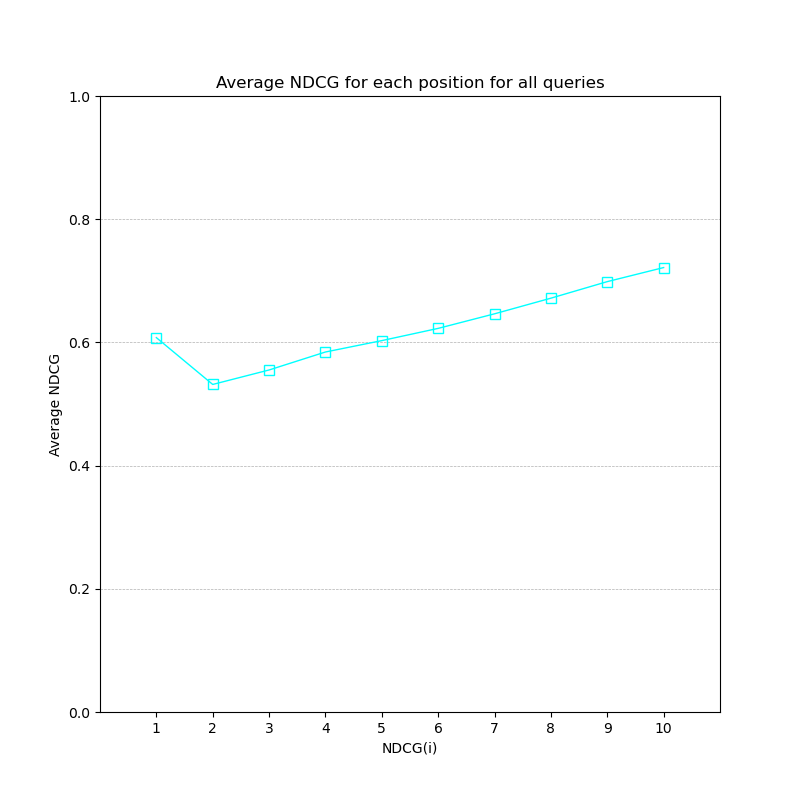

Data behind this chart, as committed beside it:
, QueryNumber, 1, 2, 3, 4, 5, 6, 7, 8, 9, 10
0, 1.0, 0.0, 0.0, 0.0, 0.0, 0.0, 0.1793, 0.1793, 0.1793, 0.2158, 0.3553
1, 2.0, 0.0, 0.0, 0.3155, 0.5655, 0.5655, 0.5655, 0.5655, 0.5655, 0.5655, 0.5655
2, 3.0, 0.0, 0.5, 0.4634, 0.4634, 0.5133, 0.5133, 0.6784, 0.6784, 0.6784, 0.6784
3, 4.0, 0.0, 0.0, 0.0, 0.0, 0.0, 0.0, 0.0, 0.0, 0.0, 0.0
4, 5.0, 1.0, 0.625, 0.4751, 0.4773, 0.4601, 0.5084, 0.6063, 0.7113, 0.7362, 0.7362
5, 6.0, 1.0, 0.8, 0.8224, 0.8369, 0.8369, 0.9, 0.9, 0.9, 0.9, 0.9
6, 7.0, 1.0, 0.5714, 0.8418, 0.8418, 0.8418, 0.8418, 0.8418, 0.8418, 0.8418, 0.8418
7, 8.0, 0.0, 0.0, 0.0, 0.0, 0.0, 0.0, 0.0, 0.0, 0.0, 0.301
8, 9.0, 1.0, 0.5, 0.5, 0.75, 0.75, 0.75, 0.75, 0.75, 0.75, 0.75
9, 10.0, 0.0, 0.0, 0.2398, 0.2015, 0.3278, 0.4472, 0.4472, 0.5502, 0.5745, 0.5745
10, 11.0, 1.0, 0.7143, 0.9033, 0.8477, 0.8051, 0.8135, 0.8533, 0.8906, 0.8906, 0.8906
11, 12.0, 0.0, 0.0, 0.0, 0.0, 0.0, 0.0, 0.0, 0.0, 0.0, 0.0
12, 13.0, 0.75, 0.5714, 0.8549, 0.8023, 0.8553, 0.8553, 0.8553, 0.8553, 0.8553, 0.8553
13, 14.0, 1.0, 0.5, 0.4319, 0.6478, 0.6478, 0.6478, 0.6478, 0.6478, 0.7159, 0.7159
14, 15.0, 0.25, 0.625, 0.7149, 0.7397, 0.723, 0.7011, 0.7906, 0.8414, 0.8414, 0.8414
15, 16.0, 0.25, 0.625, 0.4751, 0.5207, 0.5379, 0.6465, 0.7619, 0.7619, 0.7619, 0.7619
16, 17.0, 1.0, 0.5, 0.5957, 0.7246, 0.6715, 0.7373, 0.7373, 0.7373, 0.791, 0.791
17, 18.0, 0.75, 0.8571, 0.6747, 0.7217, 0.7156, 0.7953, 0.8566, 0.8566, 0.8812, 0.8812
18, 19.0, 0.0, 0.0, 0.0, 0.0, 0.0, 0.0, 0.0, 0.0, 0.0, 0.0
19, 20.0, 1.0, 0.625, 0.7149, 0.7605, 0.7592, 0.7773, 0.7702, 0.7833, 0.8257, 0.8776
20, 21.0, 1.0, 1.0, 1.0, 0.8403, 0.8403, 0.8403, 0.8403, 0.9468, 0.9468, 0.9468
21, 22.0, 0.6667, 0.6, 0.4791, 0.4131, 0.446, 0.5683, 0.6287, 0.6428, 0.7148, 0.7491
22, 23.0, 0.0, 0.0, 0.6309, 0.6309, 0.6309, 0.6309, 0.6309, 0.6309, 0.6309, 0.6309
23, 24.0, 0.25, 0.125, 0.1159, 0.1159, 0.1159, 0.1159, 0.2809, 0.4354, 0.4354, 0.4354
24, 25.0, 1.0, 0.5, 0.44, 0.6015, 0.5789, 0.6127, 0.6127, 0.6127, 0.6127, 0.7178
25, 26.0, 1.0, 1.0, 0.8801, 0.7395, 0.692, 0.7006, 0.7006, 0.7006, 0.7922, 0.8797
26, 27.0, 1.0, 1.0, 1.0, 1.0, 1.0, 1.0, 1.0, 1.0, 1.0, 1.0
27, 28.0, 1.0, 0.5, 0.6199, 0.5918, 0.5918, 0.7322, 0.7322, 0.7624, 0.7624, 0.7624
28, 29.0, 0.0, 0.0, 0.0, 0.0, 0.0, 0.0, 0.0, 0.3333, 0.3333, 0.3333
29, 30.0, 1.0, 0.5, 0.4319, 0.4319, 0.6179, 0.7014, 0.7014, 0.7014, 0.7014, 0.7014
30, 31.0, 1.0, 1.0, 1.0, 0.8403, 0.8596, 0.8734, 0.8734, 0.8734, 0.8734, 0.9496
31, 32.0, 1.0, 1.0, 0.8638, 0.8638, 0.8638, 0.9473, 0.9473, 0.9473, 0.9473, 0.9473
32, 33.0, 1.0, 1.0, 0.8201, 0.8489, 0.8671, 0.8557, 0.8226, 0.8066, 0.8641, 0.9329
33, 34.0, 1.0, 1.0, 1.0, 1.0, 0.8791, 0.8909, 0.8713, 0.8713, 0.8908, 0.9654
34, 35.0, 0.25, 0.2, 0.2896, 0.266, 0.547, 0.547, 0.547, 0.547, 0.5985, 0.5985
35, 36.0, 1.0, 1.0, 1.0, 1.0, 1.0, 1.0, 1.0, 1.0, 1.0, 1.0
36, 37.0, 1.0, 1.0, 1.0, 1.0, 0.9395, 0.8475, 0.8601, 0.8702, 0.9073, 0.9701
37, 38.0, 0.0, 0.0, 0.0, 0.0, 0.0, 0.0, 0.3562, 0.3562, 0.3562, 0.3562
38, 39.0, 1.0, 0.5, 0.56, 0.4901, 0.5242, 0.5228, 0.6112, 0.6588, 0.7488, 0.7488
39, 40.0, 0.0, 0.0, 0.0, 0.0, 0.08614, 0.08614, 0.08614, 0.08614, 0.3385, 0.3385
40, 41.0, 0.0, 0.5, 0.6199, 0.5918, 0.5918, 0.5918, 0.5918, 0.5918, 0.6204, 0.7296
41, 42.0, 1.0, 1.0, 1.0, 1.0, 1.0, 1.0, 1.0, 0.981, 0.999, 0.999
42, 43.0, 1.0, 0.625, 0.7149, 0.7279, 0.7381, 0.714, 0.6931, 0.6931, 0.7966, 0.8213
43, 44.0, 1.0, 1.0, 0.7602, 0.7985, 0.8229, 0.7667, 0.786, 0.8014, 0.8549, 0.9187
44, 45.0, 1.0, 0.5, 0.4043, 0.556, 0.556, 0.556, 0.7, 0.7, 0.7, 0.7
45, 46.0, 1.0, 0.5, 0.6199, 0.5209, 0.6585, 0.782, 0.782, 0.782, 0.782, 0.782
46, 47.0, 0.0, 0.0, 0.0, 0.5, 0.5, 0.5, 0.5, 0.5, 0.5, 0.5
47, 48.0, 0.0, 0.0, 0.0, 0.0, 0.0, 0.0, 0.0, 0.3333, 0.3333, 0.3333
48, 49.0, 1.0, 1.0, 1.0, 1.0, 1.0, 0.902, 0.9294, 0.9887, 0.9887, 0.9887
49, 50.0, 1.0, 1.0, 1.0, 1.0, 1.0, 1.0, 1.0, 1.0, 1.0, 1.0
50, 51.0, 1.0, 1.0, 0.7602, 0.6787, 0.5966, 0.6362, 0.6221, 0.7047, 0.7828, 0.8574
51, 52.0, 1.0, 1.0, 1.0, 1.0, 1.0, 1.0, 1.0, 1.0, 1.0, 1.0
52, 53.0, 0.75, 1.0, 0.7872, 0.9558, 0.9558, 0.9558, 0.9558, 0.9558, 0.9558, 0.9558
53, 54.0, 1.0, 0.5, 0.44, 0.3698, 0.446, 0.4745, 0.5562, 0.6429, 0.725, 0.725
54, 55.0, 0.0, 0.0, 0.0, 0.5, 0.5, 0.5, 0.5, 0.5, 0.5, 0.5
55, 56.0, 0.5, 0.3333, 0.2754, 0.2754, 0.2754, 0.2754, 0.2754, 0.2754, 0.4492, 0.5321
56, 57.0, 0.25, 0.7143, 0.7751, 0.6632, 0.7273, 0.7127, 0.6922, 0.7264, 0.776, 0.8471
57, 58.0, 1.0, 0.625, 0.7149, 0.6407, 0.6841, 0.7151, 0.7875, 0.8525, 0.8525, 0.8525
58, 59.0, 0.0, 0.0, 0.1738, 0.1738, 0.1738, 0.1738, 0.2719, 0.2719, 0.4456, 0.4456
59, 60.0, 1.0, 1.0, 1.0, 1.0, 1.0, 1.0, 1.0, 1.0, 1.0, 1.0
... 40 more rows
